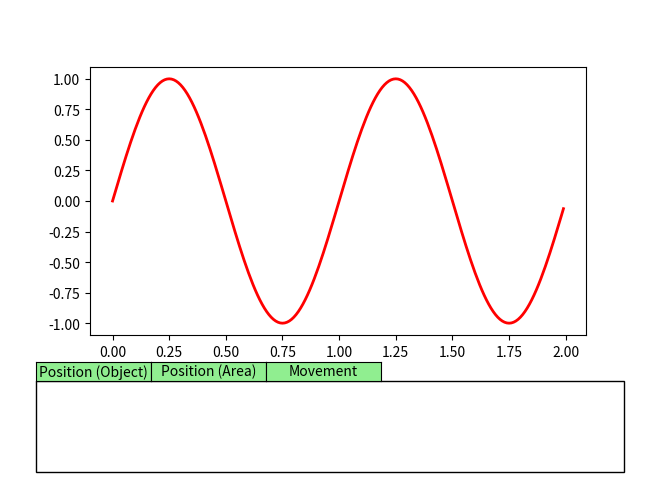

Recreate this plot in Python. (Note: this script raises an exception after producing the figure.)
#!/usr/bin/env python
"""Provides interface types for the human operator/sensor.

"""
from __future__ import division

__author__ = "Nick Sweet"
__copyright__ = "Copyright 2015, Cohrint"
__credits__ = ["Nick Sweet", "Nisar Ahmed"]
__license__ = "GPL"
__version__ = "1.0.0"
__maintainer__ = "Ian Loefgren"
__email__ = "ian.loefgren@colorado.edu"
__status__ = "Stable"

import logging

from matplotlib.widgets import RadioButtons, Button

import numpy as np
import matplotlib.pyplot as plt
from matplotlib.patches import Rectangle


# <>TODO: @Refactor Create generic (experiment independent) interface?


class HumanInterface(object):
    """Generate a human interface on a given figure.

    .. image:: img/classes_Human_interface.png

    Parameters
    ----------
    fig : figure handle
        The figure on which to generate the human interface.
    human_sensor : human sensor object
        The object that handles parsing and use of human sensor updates.
    input_type : {'radio_buttons','textbox'}
        The type of human interface to generate.
    measurement_types : dict
        Dictionary of booleans relating to specific measurement types.
    """
    input_types = ['radio_buttons', 'textbox']
    measurement_types = {'velocity': False,
                         'area': True,
                         'object': True
                         }

    def __init__(self, fig, human_sensor=None, input_type='radio_buttons',
                 measurement_types=None):
        if measurement_types is None:
            measurement_types = HumanInterface.measurement_types

        # General interface parameters
        self.fig = fig
        self.input_type = input_type
        self.utterance = ''
        self.radio = {}

        # Use human sensor values if one is provided
        if human_sensor:
            self.certainties = human_sensor.certainties
            self.targets = human_sensor.target_names
            self.groundings = {'object': [], 'area': []}
            for key, value in human_sensor.groundings['object'].iteritems():
                self.groundings['object'].append(key)
            for key, value in human_sensor.groundings['area'].iteritems():
                self.groundings['area'].append(key)
            self.positivities = human_sensor.positivities
            self.relations = human_sensor.relations
            self.movement_types = human_sensor.movement_types
            self.movement_qualities = human_sensor.movement_qualities
            logging.debug('using human_sensor values')
        else:
            self.certainties = ['think', 'know']
            self.targets = ['nothing',
                            'a robber',
                            'Roy',
                            'Pris',
                            'Zhora',
                            ]
            self.positivities = ['is', 'is not']
            self.relations = {'object': ['behind',
                                         'in front of',
                                         'left of',
                                         'right of',
                                         ],
                              'area': ['inside',
                                       'near',
                                       'outside'
                                       ]}
            self.groundings = {'area': ['the study',
                                        'the billiard room',
                                        'the hallway',
                                        'the dining room',
                                        'the kitchen',
                                        'the library'
                                        ],
                               'object': ['Deckard',
                                          'the bookshelf',
                                          'the chair',
                                          'the desk',
                                          'the table',
                                          ]}
            self.movement_types = ['moving', 'stopped']
            self.movement_qualities = ['slowly', 'moderately', 'quickly']
        self.groundings['object'].sort()
        self.groundings['area'].sort()
        for i, object_ in enumerate(self.groundings['object']):
            if object_ not in ['Zhora', 'Pris', 'Leon', 'Deckard']:
                self.groundings['object'][i] = 'the ' + object_.lower()
        for i, area_name in enumerate(self.groundings['area']):
            self.groundings['area'][i] = 'the ' + area_name.lower()
        self.relations['object'].sort()
        self.relations['area'].sort()
        self.targets[2:] = sorted(self.targets[2:])

        # Radio button parameters and default values
        self.radio_boxcolor = None
        self.set_default_values()

        # General button parameters
        self.button_color = 'lightgreen'
        self.button_color_hover = 'palegreen'

        # Create interface between interface and human sensor
        self.human_sensor = human_sensor

        self.fig.subplots_adjust(bottom=0.32)
        self.set_helpers()
        if self.input_type == 'radio_buttons':
            self.current_dialog = 'position (object)'
            self.make_dialog()
        elif self.input_type == 'textbox':
            self.make_textbox()

    def make_dialog(self):
        """Make the whole dialog interface.
        """

        # Make white bounding box
        self.dialog_ax = self.fig.add_axes([0, 0, 1, 1])
        self.dialog_ax.patch.set_visible(False)
        self.dialog_ax.axis('off')
        min_x, min_y, w, h = (0.04, 0.035, 0.92, 0.19)
        self.dialog_ax.add_patch(Rectangle((min_x, min_y), w, h, fc='white',
                                 edgecolor='black', zorder=-100))

        # Make top tabs
        tab_w, tab_h = 0.18, 0.04
        bax = plt.axes([min_x, min_y + h, tab_w, tab_h])
        self.position_obj_button = Button(bax, 'Position (Object)',
                                          color=self.button_color,
                                          hovercolor=self.button_color_hover)
        bax = plt.axes([min_x + tab_w, min_y + h, tab_w, tab_h])
        self.position_area_button = Button(bax, 'Position (Area)',
                                           color=self.button_color,
                                           hovercolor=self.button_color_hover)
        bax = plt.axes([min_x + 2 * tab_w, min_y + h, tab_w, tab_h])
        self.movement_button = Button(bax, 'Movement',
                                      color=self.button_color,
                                      hovercolor=self.button_color_hover)

        self.make_position_dialog('object')

        self.position_obj_button.on_clicked(self.set_position_obj_dialog)
        self.position_area_button.on_clicked(self.set_position_area_dialog)
        self.movement_button.on_clicked(self.set_movement_dialog)

        # Make submit button
        max_x = min_x + w
        max_y = min_y + h
        w, h = 0.10, 0.06
        min_x = max_x - w - 0.04
        min_y = (max_y - min_y) / 2
        bax = plt.axes([min_x, min_y, w, h])
        self.submit_button = Button(bax, 'Submit', color=self.button_color,
                                    hovercolor=self.button_color_hover)
        self.submit_button.ax.patch.set_visible(True)
        self.submit_button.on_clicked(self.submit_selection)

        # Make the input a complete sentence
        min_x = 0.05
        min_y = 0.18
        self.fig.text(min_x, min_y, 'I')

        self.make_base_buttons()

    def make_base_buttons(self):
        # Certainty radio buttons
        min_x = 0.05
        min_y = 0.18

        min_x += 0.01
        w, h = (0.09, 0.18)
        rax = plt.axes([min_x, min_y + 0.07 - h, w, h],
                       axisbg=self.radio_boxcolor)
        rax.patch.set_visible(False)
        rax.axis('off')
        self.radio['certainty'] = RadioButtons(rax, self.certainties)
        self.radio['certainty'].on_clicked(self.certain_func)

        # Target radio buttons
        min_x += w
        w, h = (0.09, 0.18)
        rax = plt.axes([min_x, min_y + 0.0435 - h, w, h],
                       axisbg=self.radio_boxcolor)
        rax.patch.set_visible(False)
        rax.axis('off')
        self.radio['target'] = RadioButtons(rax, self.targets)
        self.radio['target'].on_clicked(self.target_func)

        # Positivity radio buttons
        min_x += w + 0.02
        w, h = (0.09, 0.18)
        rax = plt.axes([min_x, min_y + 0.07 - h, w, h],
                       axisbg=self.radio_boxcolor)
        rax.patch.set_visible(False)
        rax.axis('off')
        self.radio['positivity'] = RadioButtons(rax, self.positivities)
        self.radio['positivity'].on_clicked(self.positivity_func)

    def make_position_dialog(self, type_='object'):
        """Genrate the position radio button interface.
        """

        min_x = 0.35
        min_y = 0.18

        # Relationship radio buttons
        w, h = (0.09, 0.18)
        if type_ == 'object':
            a = 0.045
        else:
            a = 0.06
        rax = plt.axes([min_x, min_y + a - h, w, h],
                       axisbg=self.radio_boxcolor)
        rax.patch.set_visible(False)
        rax.axis('off')
        self.radio['relation'] = RadioButtons(rax, self.relations[type_])
        self.radio['relation'].on_clicked(self.relation_func)

        # Map object radio buttons
        min_x += w + 0.04
        w, h = (0.09, 0.18)
        rax = plt.axes([min_x, min_y + 0.045 - h, w, h],
                       axisbg=self.radio_boxcolor)
        rax.patch.set_visible(False)
        rax.axis('off')
        self.radio['grounding'] = RadioButtons(rax, self.groundings[type_])
        self.radio['grounding'].on_clicked(self.grounding_func)

    def make_movement_dialog(self):
        """Genrate the movement radio button interface.
        """

        min_x = 0.35
        min_y = 0.18

        # Movement type radio buttons
        w, h = (0.09, 0.18)
        rax = plt.axes([min_x, min_y + 0.07 - h, w, h],
                       axisbg=self.radio_boxcolor)
        rax.patch.set_visible(False)
        rax.axis('off')
        self.radio['movement_type'] = RadioButtons(rax, self.movement_types)
        self.radio['movement_type'].on_clicked(self.movement_type_func)

        # Movement quality radio buttons
        min_x += w + 0.04
        w, h = (0.09, 0.18)
        rax = plt.axes([min_x, min_y + 0.06 - h, w, h],
                       axisbg=self.radio_boxcolor)
        rax.patch.set_visible(False)
        rax.axis('off')
        self.radio['movement_quality'] = RadioButtons(rax,
                                                      self.movement_qualities)
        self.radio['movement_quality'].on_clicked(self.movement_quality_func)

    def remove_dialog(self):
        for radio_name, radio in self.radio.iteritems():
            # if radio_name not in ['certainty', 'target', 'positivity']:
            self.fig.delaxes(radio.ax)
        remove_names = ['relation', 'grounding', 'movement_type',
                        'movement_quality']
        for remove_name in remove_names:
            if remove_name in self.radio:
                del self.radio[remove_name]
                logging.debug('deleted {}'.format(remove_name))

    def set_default_values(self, type_='object'):
        self.certainty = self.certainties[0]
        self.target = self.targets[0]
        self.positivity = self.positivities[0]
        self.relation = self.relations[type_][0]
        self.grounding = self.groundings[type_][0]
        self.movement_type = self.movement_types[0]
        self.movement_quality = self.movement_qualities[0]

    def set_helpers(self):
        """Set helper functions for buttons and radios.
        """

        def certain_func(label):
            self.certainty = label
            logging.debug(self.certainty)
        self.certain_func = certain_func

        def target_func(label):
            self.target = label
            logging.debug(self.target)
        self.target_func = target_func

        def positivity_func(label):
            self.positivity = label
            logging.debug(self.positivity)
        self.positivity_func = positivity_func

        def relation_func(label):
            self.relation = label
            logging.debug(self.relation)
        self.relation_func = relation_func

        def grounding_func(label):
            self.grounding = label
            logging.debug(self.grounding)
        self.grounding_func = grounding_func

        def movement_type_func(label):
            self.movement_type = label
            logging.debug(self.movement_type)
        self.movement_type_func = movement_type_func

        def movement_quality_func(label):
            self.movement_quality = label
            logging.debug(self.movement_quality)
        self.movement_quality_func = movement_quality_func

        def set_position_obj_dialog(event):
            if self.current_dialog != 'position (object)':
                self.current_dialog = 'position (object)'
                self.remove_dialog()
                self.make_base_buttons()
                self.make_position_dialog('object')
                self.set_default_values('object')
                self.fig.canvas.draw()
                logging.info('Swapped dialog to: {}'
                             .format(self.current_dialog))
            else:
                logging.debug('Attempted to swap from {} to position (object).'
                              .format(self.current_dialog))
        self.set_position_obj_dialog = set_position_obj_dialog

        def set_position_area_dialog(event):
            if self.current_dialog != 'position (area)':
                self.current_dialog = 'position (area)'
                self.remove_dialog()
                self.make_base_buttons()
                self.make_position_dialog('area')
                self.set_default_values('area')
                self.fig.canvas.draw()
                logging.info('Swapped dialog to: {}'
                             .format(self.current_dialog))
            else:
                logging.debug('Attempted to swap from {} to position (area).'
                              .format(self.current_dialog))
        self.set_position_area_dialog = set_position_area_dialog

        def set_movement_dialog(event):
            if self.current_dialog != 'movement':
                self.current_dialog = 'movement'
                self.remove_dialog()
                self.make_base_buttons()
                self.make_movement_dialog()
                self.set_default_values()
                self.fig.canvas.draw()
                logging.info('Swapped dialog to: {}'
                             .format(self.current_dialog))
            else:
                logging.debug('Attempted to swap from {} to movement.'
                              .format(self.current_dialog))
        self.set_movement_dialog = set_movement_dialog

        def submit_selection(event):
            # Create human sensor utterance
            if 'position' in self.current_dialog:
                custom_content = ' '.join([self.relation,
                                           self.grounding,
                                           ])
            elif 'movement' in self.current_dialog:
                # <>TODO: stopped slowly?
                custom_content = ' '.join([self.movement_type,
                                           self.movement_quality,
                                           ])
            else:
                custom_content = ''

            self.utterance = ' '.join(['I',
                                       self.certainty,
                                       self.target,
                                       self.positivity,
                                       custom_content
                                       ]) + '.'
            logging.info('Human says: {}'.format(self.utterance))

            # Send result to human sensor
            if self.human_sensor:
                self.human_sensor.utterance = self.utterance
                self.human_sensor.new_update = True  # <>TODO: interrupt
        self.submit_selection = submit_selection

    def make_textbox(self):
        """Generate the textbox interface.
        """
        pass

if __name__ == '__main__':
    logging.basicConfig(format='%(levelname)s: %(message)s',
                        level=logging.DEBUG,)
    t = np.arange(0.0, 2.0, 0.01)
    s0 = np.sin(2 * np.pi * t)

    fig, ax = plt.subplots()
    l, = ax.plot(t, s0, lw=2, color='red')

    hi = HumanInterface(fig)

    plt.show()
